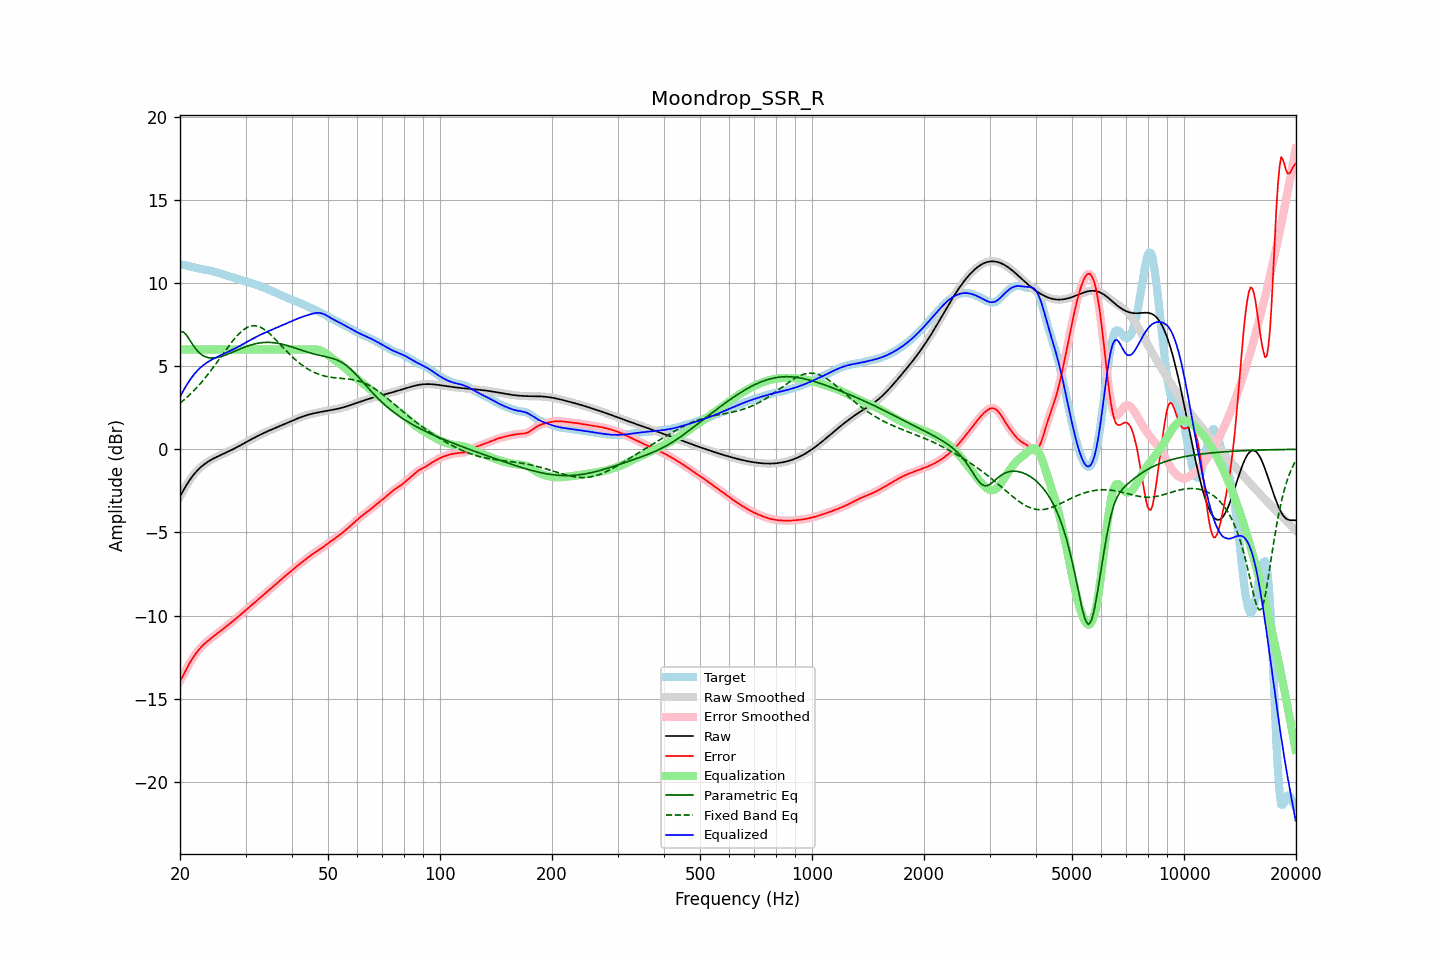

The file beside this chart, header and first rows:
frequency, raw, error, smoothed, error_smoothed, equalization, parametric_eq, fixed_band_eq, equalized_raw, equalized_smoothed, target
20.00, -2.85, -13.96, -2.85, -13.96, 6.00, 7.06, 2.77, 3.15, 3.15, 11.11
20.20, -2.67, -13.77, -2.67, -13.77, 6.00, 7.06, 2.85, 3.33, 3.33, 11.11
20.40, -2.49, -13.59, -2.49, -13.58, 6.00, 7.06, 2.93, 3.51, 3.51, 11.09
20.61, -2.32, -13.40, -2.32, -13.40, 6.00, 6.97, 3.01, 3.68, 3.68, 11.08
20.81, -2.16, -13.21, -2.16, -13.21, 6.00, 6.87, 3.10, 3.84, 3.84, 11.05
21.02, -2.00, -13.03, -2.00, -13.03, 6.00, 6.73, 3.19, 4.00, 4.00, 11.03
21.23, -1.85, -12.85, -1.86, -12.85, 6.00, 6.58, 3.28, 4.15, 4.14, 11.00
21.44, -1.72, -12.69, -1.72, -12.69, 6.00, 6.43, 3.37, 4.28, 4.28, 10.97
21.66, -1.59, -12.54, -1.59, -12.54, 6.00, 6.28, 3.47, 4.41, 4.41, 10.95
21.87, -1.47, -12.39, -1.47, -12.40, 6.00, 6.14, 3.57, 4.53, 4.53, 10.93
22.09, -1.36, -12.26, -1.36, -12.26, 6.00, 6.01, 3.67, 4.64, 4.64, 10.91
22.31, -1.25, -12.14, -1.25, -12.14, 6.00, 5.91, 3.77, 4.75, 4.75, 10.89
22.54, -1.15, -12.02, -1.15, -12.02, 6.00, 5.80, 3.88, 4.85, 4.85, 10.87
22.76, -1.06, -11.91, -1.07, -11.91, 6.00, 5.72, 3.99, 4.94, 4.93, 10.85
22.99, -0.98, -11.81, -0.98, -11.81, 6.00, 5.65, 4.10, 5.02, 5.02, 10.83
23.22, -0.91, -11.72, -0.91, -11.72, 6.00, 5.60, 4.22, 5.09, 5.09, 10.81
23.45, -0.84, -11.63, -0.84, -11.63, 6.00, 5.55, 4.34, 5.16, 5.16, 10.80
23.69, -0.77, -11.55, -0.77, -11.55, 6.00, 5.53, 4.46, 5.23, 5.23, 10.78
23.92, -0.71, -11.47, -0.71, -11.47, 6.00, 5.50, 4.58, 5.29, 5.29, 10.76
24.16, -0.65, -11.39, -0.65, -11.39, 6.00, 5.49, 4.71, 5.35, 5.35, 10.74
24.40, -0.60, -11.32, -0.60, -11.31, 6.00, 5.49, 4.83, 5.40, 5.40, 10.72
24.65, -0.55, -11.24, -0.55, -11.24, 6.00, 5.49, 4.96, 5.45, 5.45, 10.69
24.89, -0.50, -11.16, -0.50, -11.16, 6.00, 5.50, 5.09, 5.50, 5.50, 10.66
25.14, -0.45, -11.09, -0.45, -11.09, 6.00, 5.52, 5.23, 5.55, 5.55, 10.63
25.39, -0.41, -11.01, -0.41, -11.01, 6.00, 5.54, 5.36, 5.59, 5.59, 10.60
25.65, -0.36, -10.93, -0.36, -10.93, 6.00, 5.56, 5.49, 5.64, 5.64, 10.57
25.91, -0.32, -10.86, -0.32, -10.86, 6.00, 5.59, 5.63, 5.68, 5.68, 10.54
26.16, -0.27, -10.79, -0.27, -10.79, 6.00, 5.62, 5.76, 5.73, 5.73, 10.51
26.43, -0.23, -10.71, -0.23, -10.71, 6.00, 5.66, 5.90, 5.77, 5.77, 10.48
26.69, -0.18, -10.64, -0.18, -10.64, 6.00, 5.69, 6.03, 5.82, 5.82, 10.46
26.96, -0.14, -10.56, -0.14, -10.56, 6.00, 5.73, 6.16, 5.86, 5.86, 10.43
27.23, -0.09, -10.49, -0.09, -10.49, 6.00, 5.77, 6.29, 5.91, 5.91, 10.40
27.50, -0.04, -10.41, -0.04, -10.41, 6.00, 5.81, 6.42, 5.96, 5.96, 10.36
27.77, 0.00, -10.33, 0.00, -10.33, 6.00, 5.85, 6.54, 6.00, 6.00, 10.33
28.05, 0.05, -10.25, 0.05, -10.25, 6.00, 5.90, 6.66, 6.05, 6.05, 10.30
28.33, 0.10, -10.16, 0.10, -10.17, 6.00, 5.94, 6.77, 6.10, 6.10, 10.27
28.62, 0.15, -10.08, 0.15, -10.08, 6.00, 5.98, 6.88, 6.15, 6.15, 10.24
28.90, 0.21, -10.00, 0.21, -10.00, 6.00, 6.02, 6.98, 6.21, 6.21, 10.21
29.19, 0.26, -9.92, 0.26, -9.92, 6.00, 6.06, 7.07, 6.26, 6.26, 10.18
29.48, 0.31, -9.84, 0.31, -9.84, 6.00, 6.10, 7.15, 6.31, 6.31, 10.15
29.78, 0.37, -9.75, 0.37, -9.75, 6.00, 6.14, 7.22, 6.37, 6.37, 10.12
30.08, 0.42, -9.67, 0.42, -9.67, 6.00, 6.17, 7.28, 6.42, 6.42, 10.09
30.38, 0.47, -9.59, 0.47, -9.59, 6.00, 6.21, 7.34, 6.47, 6.47, 10.06
30.68, 0.53, -9.51, 0.53, -9.51, 6.00, 6.24, 7.38, 6.53, 6.53, 10.03
30.99, 0.58, -9.43, 0.58, -9.43, 6.00, 6.27, 7.41, 6.58, 6.58, 10.01
31.30, 0.63, -9.34, 0.63, -9.34, 6.00, 6.30, 7.42, 6.63, 6.63, 9.98
31.61, 0.69, -9.26, 0.69, -9.26, 6.00, 6.32, 7.43, 6.69, 6.69, 9.94
31.93, 0.74, -9.17, 0.74, -9.17, 6.00, 6.35, 7.42, 6.74, 6.74, 9.91
32.24, 0.79, -9.09, 0.79, -9.09, 6.00, 6.37, 7.41, 6.79, 6.79, 9.87
32.57, 0.84, -9.00, 0.83, -9.00, 6.00, 6.39, 7.38, 6.84, 6.83, 9.84
32.89, 0.88, -8.92, 0.88, -8.92, 6.00, 6.40, 7.34, 6.88, 6.88, 9.80
33.22, 0.93, -8.84, 0.93, -8.84, 6.00, 6.41, 7.29, 6.93, 6.93, 9.77
33.55, 0.97, -8.76, 0.97, -8.76, 6.00, 6.42, 7.23, 6.97, 6.97, 9.73
33.89, 1.02, -8.67, 1.02, -8.67, 6.00, 6.43, 7.17, 7.02, 7.02, 9.69
34.23, 1.06, -8.59, 1.06, -8.59, 6.00, 6.43, 7.09, 7.06, 7.06, 9.65
34.57, 1.10, -8.51, 1.10, -8.51, 6.00, 6.43, 7.01, 7.10, 7.10, 9.61
34.92, 1.14, -8.42, 1.14, -8.42, 6.00, 6.43, 6.93, 7.14, 7.14, 9.57
35.27, 1.19, -8.34, 1.19, -8.34, 6.00, 6.42, 6.84, 7.19, 7.19, 9.52
35.62, 1.23, -8.26, 1.23, -8.26, 6.00, 6.41, 6.74, 7.23, 7.23, 9.48
35.97, 1.27, -8.17, 1.27, -8.17, 6.00, 6.40, 6.64, 7.27, 7.27, 9.44
... 635 more rows
